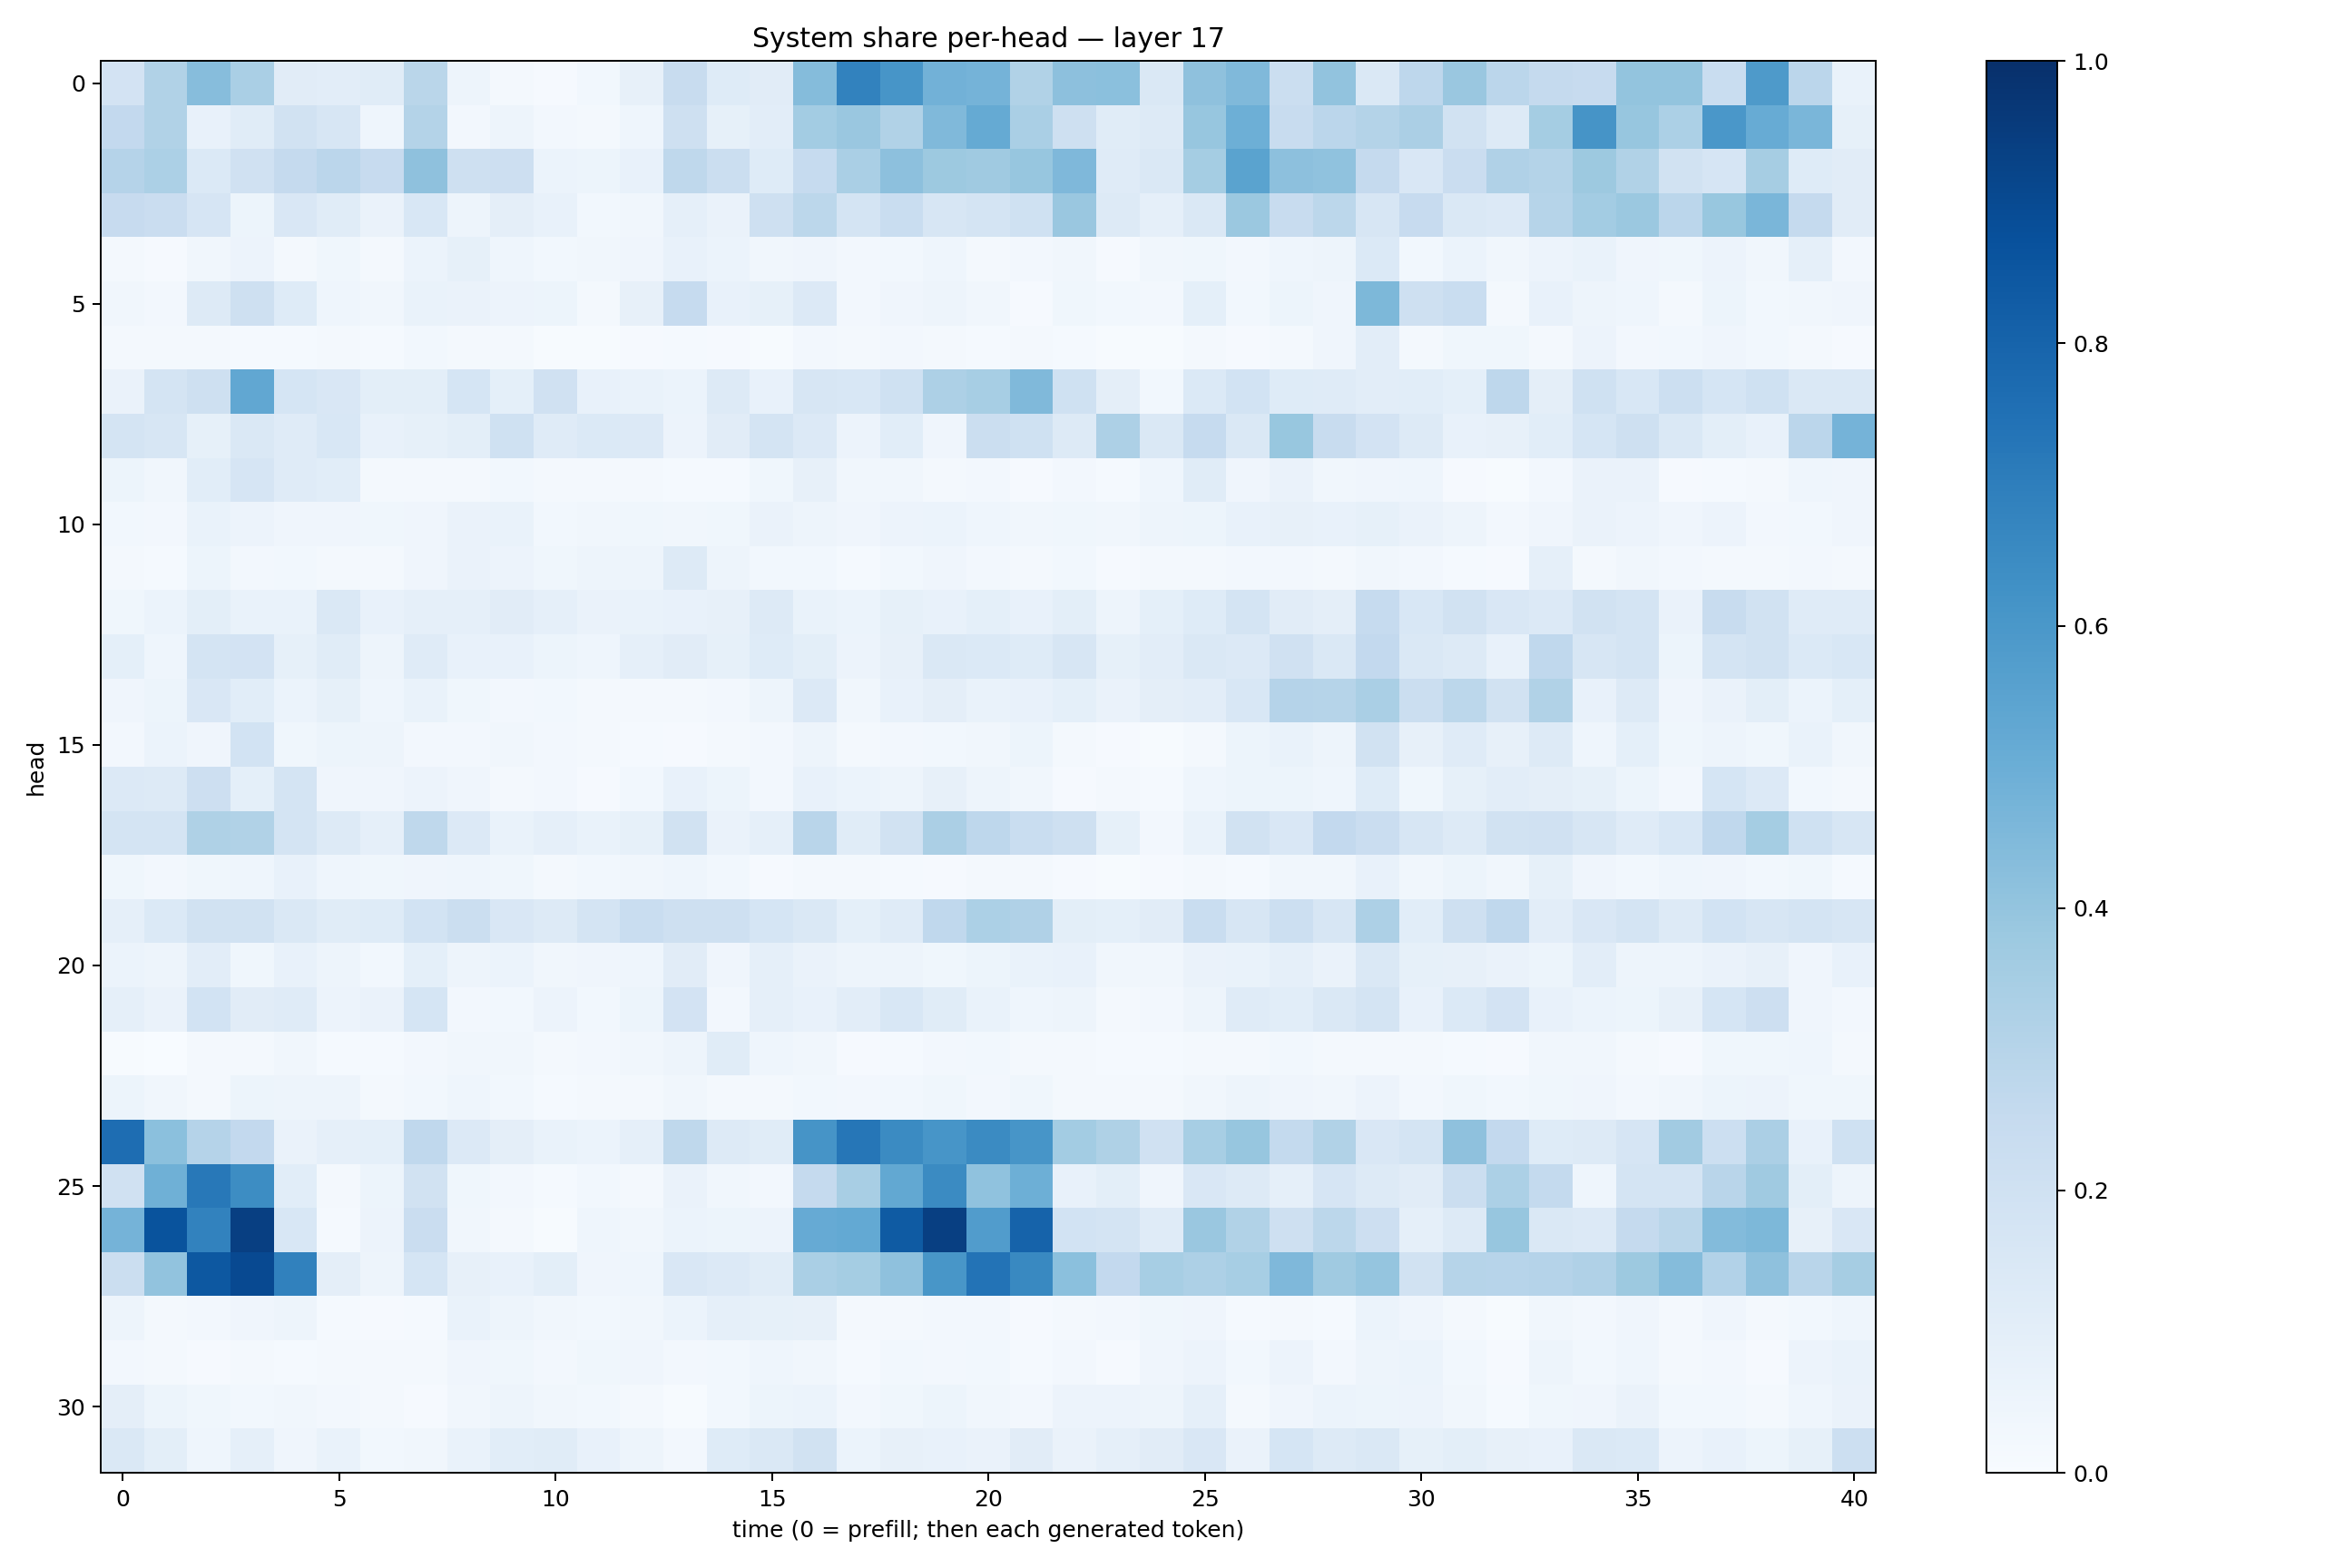

The file beside this chart, header and first rows:
0.1835069, 0.3146861, 0.43039948, 0.33604214, 0.11299988, 0.102404594, 0.11550058, 0.28825328, 0.048036963, 0.023376413, 0.008262833, 0.028239926, 0.07977388, 0.2399994, 0.12170783, 0.11168011, 0.43635297, 0.68052363, 0.60632175, 0.48276654, 0.47475928, 0.31348363, 0.4168163, 0.42173567
0.2589, 0.3136, 0.07204, 0.1171, 0.1875, 0.1615, 0.0443, 0.3059, 0.02544, 0.04692, 0.02594, 0.01958, 0.04496, 0.2039, 0.08218, 0.1042, 0.3578, 0.3846, 0.3136, 0.4472, 0.5194, 0.3373, 0.2096, 0.1146
0.304, 0.33, 0.1388, 0.1956, 0.2519, 0.2837, 0.2445, 0.4125, 0.205, 0.2114, 0.06029, 0.05364, 0.07344, 0.2703, 0.2261, 0.1222, 0.2498, 0.3361, 0.4169, 0.3773, 0.3676, 0.3919, 0.4503, 0.1174
0.2426, 0.229, 0.1654, 0.05138, 0.1514, 0.1145, 0.06417, 0.1554, 0.04807, 0.09753, 0.07733, 0.02797, 0.03511, 0.08725, 0.06376, 0.2086, 0.2797, 0.1727, 0.2343, 0.1629, 0.173, 0.2001, 0.3839, 0.1306
0.01938, 0.01019, 0.03423, 0.05847, 0.01914, 0.03686, 0.01932, 0.06192, 0.08254, 0.04308, 0.02862, 0.03416, 0.03954, 0.07096, 0.06183, 0.03467, 0.04292, 0.02585, 0.02925, 0.04438, 0.02097, 0.02388, 0.03342, 0.009102
0.03365, 0.02731, 0.1255, 0.209, 0.1248, 0.04618, 0.03168, 0.06653, 0.06367, 0.05846, 0.05242, 0.02304, 0.07884, 0.2486, 0.07215, 0.08407, 0.1341, 0.02448, 0.041, 0.04822, 0.03196, 0.01107, 0.03596, 0.03019
0.02267, 0.02091, 0.01938, 0.014, 0.01327, 0.01786, 0.01288, 0.03017, 0.02318, 0.0174, 0.004843, 0.006097, 0.009604, 0.01427, 0.01035, 0.007386, 0.02418, 0.01691, 0.02424, 0.01991, 0.01553, 0.02218, 0.01249, 0.006979
0.06361, 0.1758, 0.2039, 0.5281, 0.1715, 0.1517, 0.09965, 0.1008, 0.169, 0.09047, 0.1963, 0.07656, 0.06727, 0.0587, 0.1297, 0.07223, 0.1581, 0.1559, 0.2, 0.3269, 0.3469, 0.4473, 0.1997, 0.0955
0.1739, 0.1566, 0.08454, 0.1438, 0.1203, 0.1553, 0.07315, 0.0851, 0.09882, 0.203, 0.1199, 0.1396, 0.1363, 0.05755, 0.1104, 0.1729, 0.1338, 0.05736, 0.1061, 0.04234, 0.2226, 0.201, 0.127, 0.326
0.05457, 0.03127, 0.1089, 0.1678, 0.1185, 0.107, 0.02164, 0.02081, 0.01765, 0.02795, 0.01918, 0.02038, 0.01605, 0.01529, 0.01202, 0.03668, 0.08118, 0.0334, 0.03494, 0.01947, 0.02521, 0.0115, 0.02397, 0.01534
0.02798, 0.02646, 0.06944, 0.05548, 0.04041, 0.04278, 0.03573, 0.03967, 0.06437, 0.06817, 0.02951, 0.03403, 0.03736, 0.0319, 0.03609, 0.06634, 0.05028, 0.04227, 0.05794, 0.05974, 0.04393, 0.03207, 0.03669, 0.03246
0.02246, 0.01481, 0.05422, 0.02559, 0.02813, 0.01674, 0.01749, 0.0391, 0.06629, 0.05474, 0.0361, 0.04693, 0.04756, 0.1324, 0.04992, 0.02956, 0.0274, 0.01293, 0.02773, 0.04219, 0.0269, 0.01624, 0.02987, 0.008234
0.03797, 0.06058, 0.09981, 0.06876, 0.067, 0.1476, 0.07628, 0.08881, 0.0879, 0.1107, 0.08922, 0.06373, 0.06708, 0.077, 0.07911, 0.129, 0.06928, 0.06017, 0.08559, 0.07776, 0.09335, 0.07093, 0.1009, 0.04689
0.09001, 0.04493, 0.1747, 0.1834, 0.08277, 0.1154, 0.04975, 0.1202, 0.07682, 0.07183, 0.05337, 0.04417, 0.08898, 0.1109, 0.08204, 0.1214, 0.1015, 0.05685, 0.07933, 0.1416, 0.1385, 0.1218, 0.1614, 0.08274
0.04191, 0.05397, 0.1508, 0.1064, 0.0614, 0.08269, 0.04421, 0.06871, 0.03797, 0.02493, 0.02981, 0.0166, 0.02237, 0.02297, 0.02433, 0.04843, 0.1353, 0.03138, 0.07684, 0.094, 0.0687, 0.07595, 0.09022, 0.06343
0.02369, 0.05968, 0.04204, 0.1841, 0.03903, 0.05115, 0.04998, 0.02351, 0.02451, 0.03429, 0.02492, 0.01915, 0.01514, 0.01003, 0.018, 0.02711, 0.04702, 0.01871, 0.02366, 0.03017, 0.03341, 0.05393, 0.01734, 0.009889
0.1355, 0.1252, 0.2148, 0.09346, 0.1774, 0.04269, 0.04265, 0.05739, 0.04169, 0.01953, 0.02664, 0.008625, 0.02921, 0.07581, 0.05152, 0.02561, 0.07595, 0.06037, 0.04797, 0.08047, 0.04714, 0.03442, 0.01145, 0.01746
0.1721, 0.174, 0.3213, 0.3134, 0.1773, 0.1297, 0.08861, 0.2721, 0.1355, 0.06717, 0.08775, 0.06693, 0.08384, 0.1909, 0.06289, 0.08923, 0.2909, 0.1163, 0.1896, 0.3347, 0.2761, 0.2334, 0.204, 0.08303
0.0389, 0.02578, 0.03905, 0.04493, 0.07522, 0.04598, 0.03528, 0.04196, 0.04656, 0.03812, 0.02158, 0.03078, 0.03239, 0.04616, 0.02851, 0.01157, 0.01746, 0.01621, 0.01234, 0.01026, 0.01631, 0.01737, 0.009793, 0.005695
0.08896, 0.1371, 0.1885, 0.1927, 0.1441, 0.1146, 0.1216, 0.1838, 0.2241, 0.15, 0.1315, 0.1783, 0.2315, 0.2058, 0.2055, 0.1707, 0.1425, 0.09351, 0.121, 0.2664, 0.3318, 0.3185, 0.09816, 0.09223
0.05963, 0.05044, 0.1049, 0.03867, 0.07812, 0.04727, 0.02742, 0.09022, 0.04736, 0.05965, 0.03142, 0.04101, 0.04392, 0.1114, 0.03947, 0.08614, 0.06423, 0.04989, 0.04905, 0.03628, 0.05418, 0.06672, 0.07241, 0.03291
0.08807, 0.0637, 0.1855, 0.1095, 0.1203, 0.05716, 0.06544, 0.1688, 0.02368, 0.02743, 0.05515, 0.02852, 0.05342, 0.1828, 0.02573, 0.08626, 0.07313, 0.1016, 0.1545, 0.1161, 0.06833, 0.04495, 0.04762, 0.02128
0.006116, 0.001814, 0.01728, 0.02054, 0.03261, 0.01242, 0.01357, 0.02489, 0.03367, 0.03291, 0.01741, 0.02564, 0.03403, 0.04879, 0.1159, 0.04679, 0.03409, 0.01111, 0.0156, 0.02539, 0.03103, 0.01818, 0.01857, 0.01293
0.05303, 0.03417, 0.02156, 0.05088, 0.047, 0.04959, 0.02082, 0.02943, 0.04605, 0.0286, 0.01402, 0.01803, 0.01578, 0.03339, 0.01805, 0.0202, 0.02803, 0.02574, 0.03013, 0.03683, 0.02702, 0.03529, 0.01637, 0.02002
0.762, 0.4194, 0.3015, 0.2594, 0.06356, 0.08714, 0.09272, 0.2692, 0.133, 0.09452, 0.06877, 0.06206, 0.08663, 0.272, 0.131, 0.1138, 0.6128, 0.7283, 0.6495, 0.6084, 0.6485, 0.6064, 0.3574, 0.3227
0.1987, 0.4896, 0.7227, 0.643, 0.1081, 0.01589, 0.05223, 0.1919, 0.03731, 0.02589, 0.01394, 0.02931, 0.01821, 0.06586, 0.03397, 0.02377, 0.2523, 0.3412, 0.5263, 0.65, 0.409, 0.4956, 0.07354, 0.09827
0.473, 0.8651, 0.683, 0.9387, 0.1545, 0.01423, 0.05624, 0.2303, 0.03491, 0.02259, 0.007002, 0.0437, 0.03146, 0.06223, 0.05341, 0.05683, 0.5118, 0.5227, 0.8329, 0.9392, 0.5777, 0.8014, 0.1851, 0.1788
0.2253, 0.406, 0.8438, 0.9013, 0.6867, 0.09429, 0.0479, 0.171, 0.08079, 0.0757, 0.1, 0.03972, 0.04547, 0.151, 0.1356, 0.117, 0.3394, 0.3544, 0.4117, 0.6035, 0.7404, 0.6588, 0.4205, 0.2602
0.04899, 0.01703, 0.02675, 0.04163, 0.04757, 0.01467, 0.009122, 0.01476, 0.06886, 0.05025, 0.03264, 0.03099, 0.03244, 0.06125, 0.0886, 0.08543, 0.07971, 0.01583, 0.02317, 0.02642, 0.02403, 0.01147, 0.0215, 0.02555
0.02611, 0.01563, 0.009982, 0.0162, 0.01335, 0.02148, 0.02214, 0.01711, 0.03919, 0.037, 0.02667, 0.0372, 0.04022, 0.02645, 0.02919, 0.04356, 0.03162, 0.01443, 0.02844, 0.02471, 0.02993, 0.01441, 0.02404, 0.009682
0.09483, 0.05192, 0.03689, 0.03008, 0.03367, 0.02347, 0.01846, 0.008521, 0.0341, 0.04846, 0.03351, 0.03013, 0.01597, 0.0048, 0.02881, 0.05444, 0.06177, 0.02574, 0.03675, 0.05384, 0.03219, 0.02694, 0.05571, 0.05619
0.1455, 0.09826, 0.04398, 0.08979, 0.04029, 0.06817, 0.02761, 0.03141, 0.06702, 0.1066, 0.1139, 0.0706, 0.04814, 0.02687, 0.125, 0.1424, 0.1948, 0.06191, 0.08034, 0.07266, 0.06591, 0.1125, 0.06356, 0.08783
